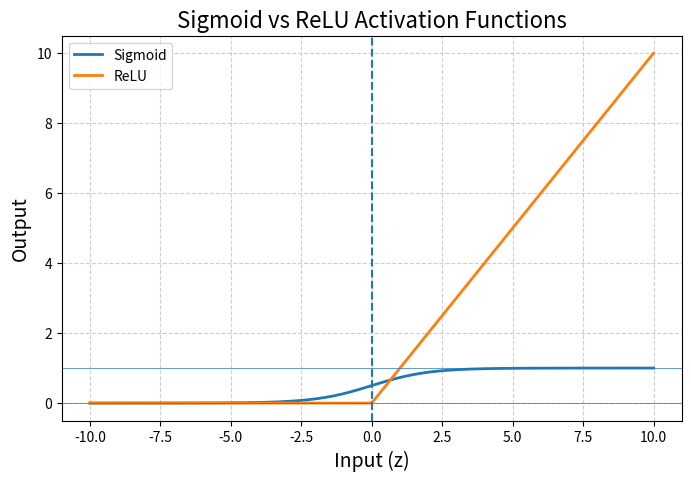

Generate this figure with matplotlib:
# ---------------------------------------------------------
# Program : Sigmoid vs ReLU Neuron Comparison

import math
import matplotlib.pyplot as plt
import numpy as np

# ---------------------------------------------------------
# STEP 1 : Activation Functions
# ---------------------------------------------------------

def sigmoid(z):
    """
    Sigmoid Activation Function
    Output range : (0, 1)
    Used for probability-based outputs
    """
    return 1 / (1 + math.exp(-z))

def relu(z):
    """
    ReLU Activation Function
    Output : max(0, z)
    Used in hidden layers of deep networks
    """
    return max(0, z)

# ---------------------------------------------------------
# STEP 2 : Neuron Forward Pass
# ---------------------------------------------------------
# Generic neuron → works with any activation function

def Marvellous_neuron_forward(inputs, weights, bias, activation_func):

    print("\n----- NEURON CALCULATION START -----\n")

    # Display input details
    print("Inputs (x)   :", inputs)
    print("Weights (w)  :", weights)
    print("Bias (b)     :", bias)

    # -----------------------------------------------------
    # Weighted Sum Calculation
    # z = w·x + b
    # -----------------------------------------------------
    z = sum(w * x for w, x in zip(weights, inputs)) + bias

    print("\nStep 1 : Weighted Sum")
    print("z =", z)

    # -----------------------------------------------------
    # Activation Function
    # -----------------------------------------------------
    y_hat = activation_func(z)

    print("\nStep 2 : Activation Function Applied")
    print("Activation Function :", activation_func.__name__)
    print("Output (ŷ) :", y_hat)

    print("\n----- NEURON CALCULATION END -----\n")

    return z, y_hat


# ---------------------------------------------------------
# STEP 3 : Plot Sigmoid vs ReLU
# ---------------------------------------------------------

def plot_sigmoid_relu():

    z_values = np.linspace(-10, 10, 200)

    # Vectorized versions
    sigmoid_values = 1 / (1 + np.exp(-z_values))
    relu_values = np.maximum(0, z_values)

    plt.figure(figsize=(8, 5))

    # Plot both functions
    plt.plot(z_values, sigmoid_values, label="Sigmoid", linewidth=2)
    plt.plot(z_values, relu_values, label="ReLU", linewidth=2)

    # Reference lines
    plt.axhline(y=0, linewidth=0.5)
    plt.axhline(y=1, linewidth=0.5)
    plt.axvline(x=0, linestyle="--")

    # Labels
    plt.title("Sigmoid vs ReLU Activation Functions", fontsize=16)
    plt.xlabel("Input (z)", fontsize=14)
    plt.ylabel("Output", fontsize=14)

    plt.grid(True, linestyle="--", alpha=0.6)
    plt.legend()

    plt.show()


# ---------------------------------------------------------
# STEP 4 : Main function
# ---------------------------------------------------------

def main():

    print("\n========= ACTIVATION FUNCTION COMPARISON =========\n")

    # Example data
    inputs = [1.0, 2.0, 3.0]
    weights = [0.6, 0.4, -0.2]
    bias = 0.5

    # Sigmoid neuron
    print("=== Sigmoid Neuron ===")
    Marvellous_neuron_forward(inputs, weights, bias, sigmoid)

    # ReLU neuron
    print("=== ReLU Neuron ===")
    Marvellous_neuron_forward(inputs, weights, bias, relu)

    # Plot comparison
    plot_sigmoid_relu()


if __name__ == "__main__":
    main()
